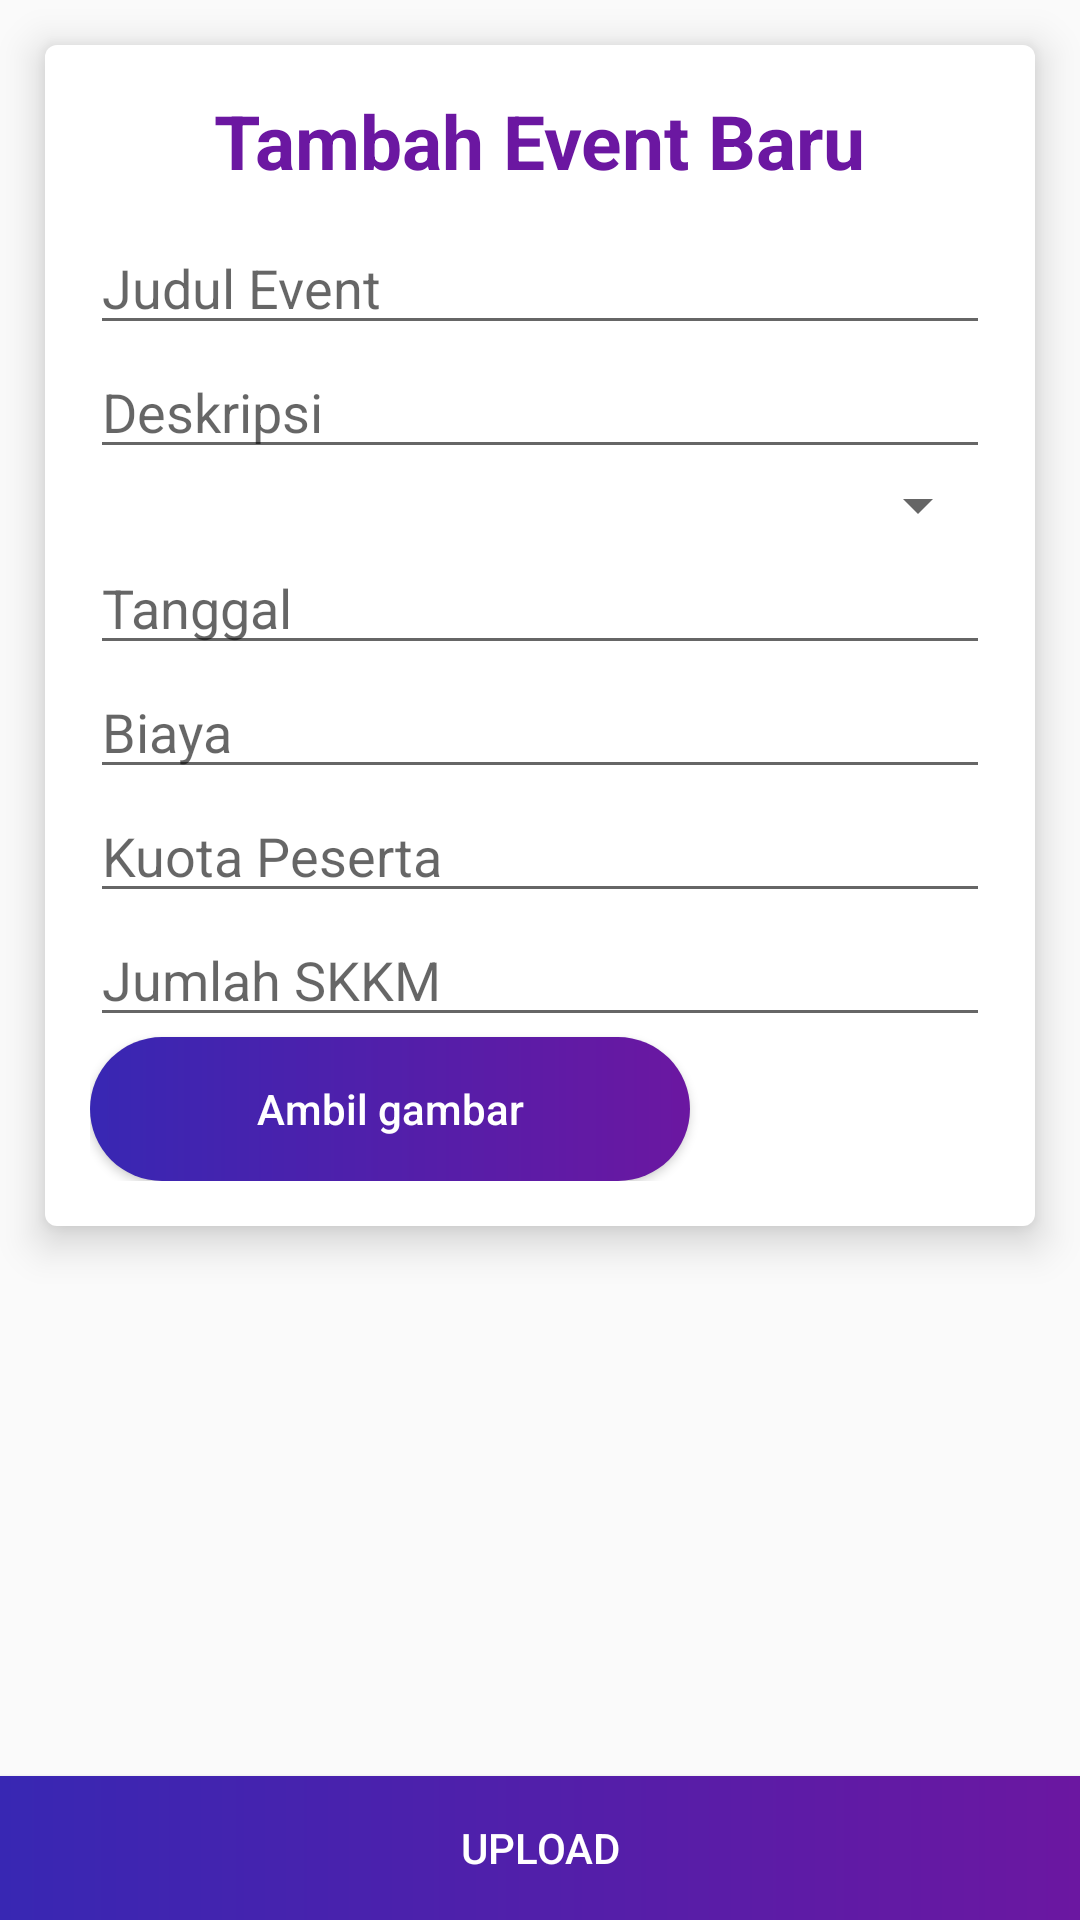

The Android layout XML behind this screen, and the referenced resources:
<!-- AndroidManifest.xml: application theme AppTheme -->
<!-- res/layout/fragment_adm_add.xml -->
<?xml version="1.0" encoding="utf-8"?>
<RelativeLayout xmlns:android="http://schemas.android.com/apk/res/android"
                xmlns:tools="http://schemas.android.com/tools"
                android:layout_width="match_parent"
                android:layout_height="match_parent"
                tools:context=".feature.admin.nextEvent.AdminEventFragment">

    
    
    <LinearLayout
            android:layout_width="match_parent"
            android:layout_height="wrap_content"
            android:layout_margin="15dp"
            android:padding="15dp"
            android:background="@drawable/bg_biobulat"
            android:elevation="8dp"
            android:orientation="vertical">

        <TextView android:layout_width="wrap_content"
         android:layout_height="wrap_content"
                  android:layout_gravity="center|fill_vertical"
                  android:textSize="25sp"
                  android:gravity="center_vertical"
                  android:textColor="@color/colorPurpleG1"
                  android:layout_marginBottom="10dp"
                  android:textStyle="bold"
        android:text="Tambah Event Baru"/>

        <EditText
                android:id="@+id/EdTitle"
                android:layout_width="match_parent"
                android:layout_height="wrap_content"
                android:hint="Judul Event"/>
        <EditText
                android:id="@+id/EdDesc"
                android:layout_width="match_parent"
                android:layout_height="wrap_content"
                android:hint="Deskripsi"/>

        <Spinner
                android:id="@+id/SpPenyelenggara"
                android:layout_width="match_parent"
                android:layout_height="wrap_content"
        android:outlineAmbientShadowColor="@color/colorPurpleG1">
        </Spinner>
        <EditText
                android:id="@+id/EdDate"
                android:layout_width="match_parent"
                android:layout_height="wrap_content"
                android:ems="10"
                android:hint="Tanggal"
                android:focusable="false"
                android:inputType="date"/>
        <EditText
                android:id="@+id/EdBiaya"
                android:layout_width="match_parent"
                android:layout_height="wrap_content"
                android:hint="Biaya"/>
        <EditText
                android:id="@+id/Edkuota"
                android:layout_width="match_parent"
                android:layout_height="wrap_content"
                android:hint="Kuota Peserta"
                android:inputType="number"/>
        <EditText
                android:id="@+id/EdSkkm"
                android:layout_width="match_parent"
                android:layout_height="wrap_content"
                android:hint="Jumlah SKKM"
                android:inputType="number"/>
        <Button
                android:id="@+id/BtnUpImgEvent"
                android:layout_width="200dp"
                android:textColor="@color/white"
                android:layout_height="wrap_content"
                android:background="@drawable/bg_bulat"
                android:textAllCaps="false"
                android:text="Ambil gambar"/>
    </LinearLayout>

    <Button
            android:id="@+id/BtnSubmit"
            android:layout_width="match_parent"
            android:layout_height="wrap_content"
            android:layout_marginTop="15dp"
            android:background="@drawable/bggradient"
            android:textColor="@color/white"
            android:layout_alignParentBottom="true"
            android:text="Upload"/>

</RelativeLayout>
<!-- resources referenced by this layout -->
<resources>
  <color name="colorPurpleG1">#6B17A1 </color>
  <color name="white">#ffffff</color>
  <!-- drawable bg_biobulat (drawable) -->
  <?xml version="1.0" encoding="utf-8"?>
  <shape xmlns:android="http://schemas.android.com/apk/res/android" android:shape="rectangle" android:visible="true">
      <solid android:color="#ffffff"/>
      <corners android:radius="4dp" />
  </shape>
  <!-- drawable bg_bulat (drawable) -->
  <?xml version="1.0" encoding="utf-8"?>
  <shape xmlns:android="http://schemas.android.com/apk/res/android" android:shape="rectangle" android:visible="true">
      <corners android:radius="50dp" />
      <gradient
          android:startColor="@color/colorPurpleG1"
          android:endColor="@color/colorBlueG2"
          android:angle="180" />
  </shape>
  <!-- drawable bggradient (drawable) -->
  <?xml version="1.0" encoding="utf-8"?>
  <shape xmlns:android="http://schemas.android.com/apk/res/android" android:shape="rectangle" android:visible="true"> />
      <gradient
          android:startColor="@color/colorPurpleG1"
          android:endColor="@color/colorBlueG2"
          android:angle="180" />
  </shape>
  <string name="title_EventBaru">Event Mendatang</string>
  <style name="AppTheme" parent="Theme.AppCompat.Light.DarkActionBar">
          
          <item name="colorPrimary">@color/colorPrimary</item>
          <item name="colorPrimaryDark">@color/colorPrimaryDark</item>
          <item name="colorAccent">@color/colorAccent</item>
      </style>
  <color name="colorBlueG2">#3827B3 </color>
  <color name="colorPrimary">#92B6F9</color>
  <color name="colorPrimaryDark">#3827B3</color>
  <color name="colorAccent">#6B17A1</color>
</resources>
